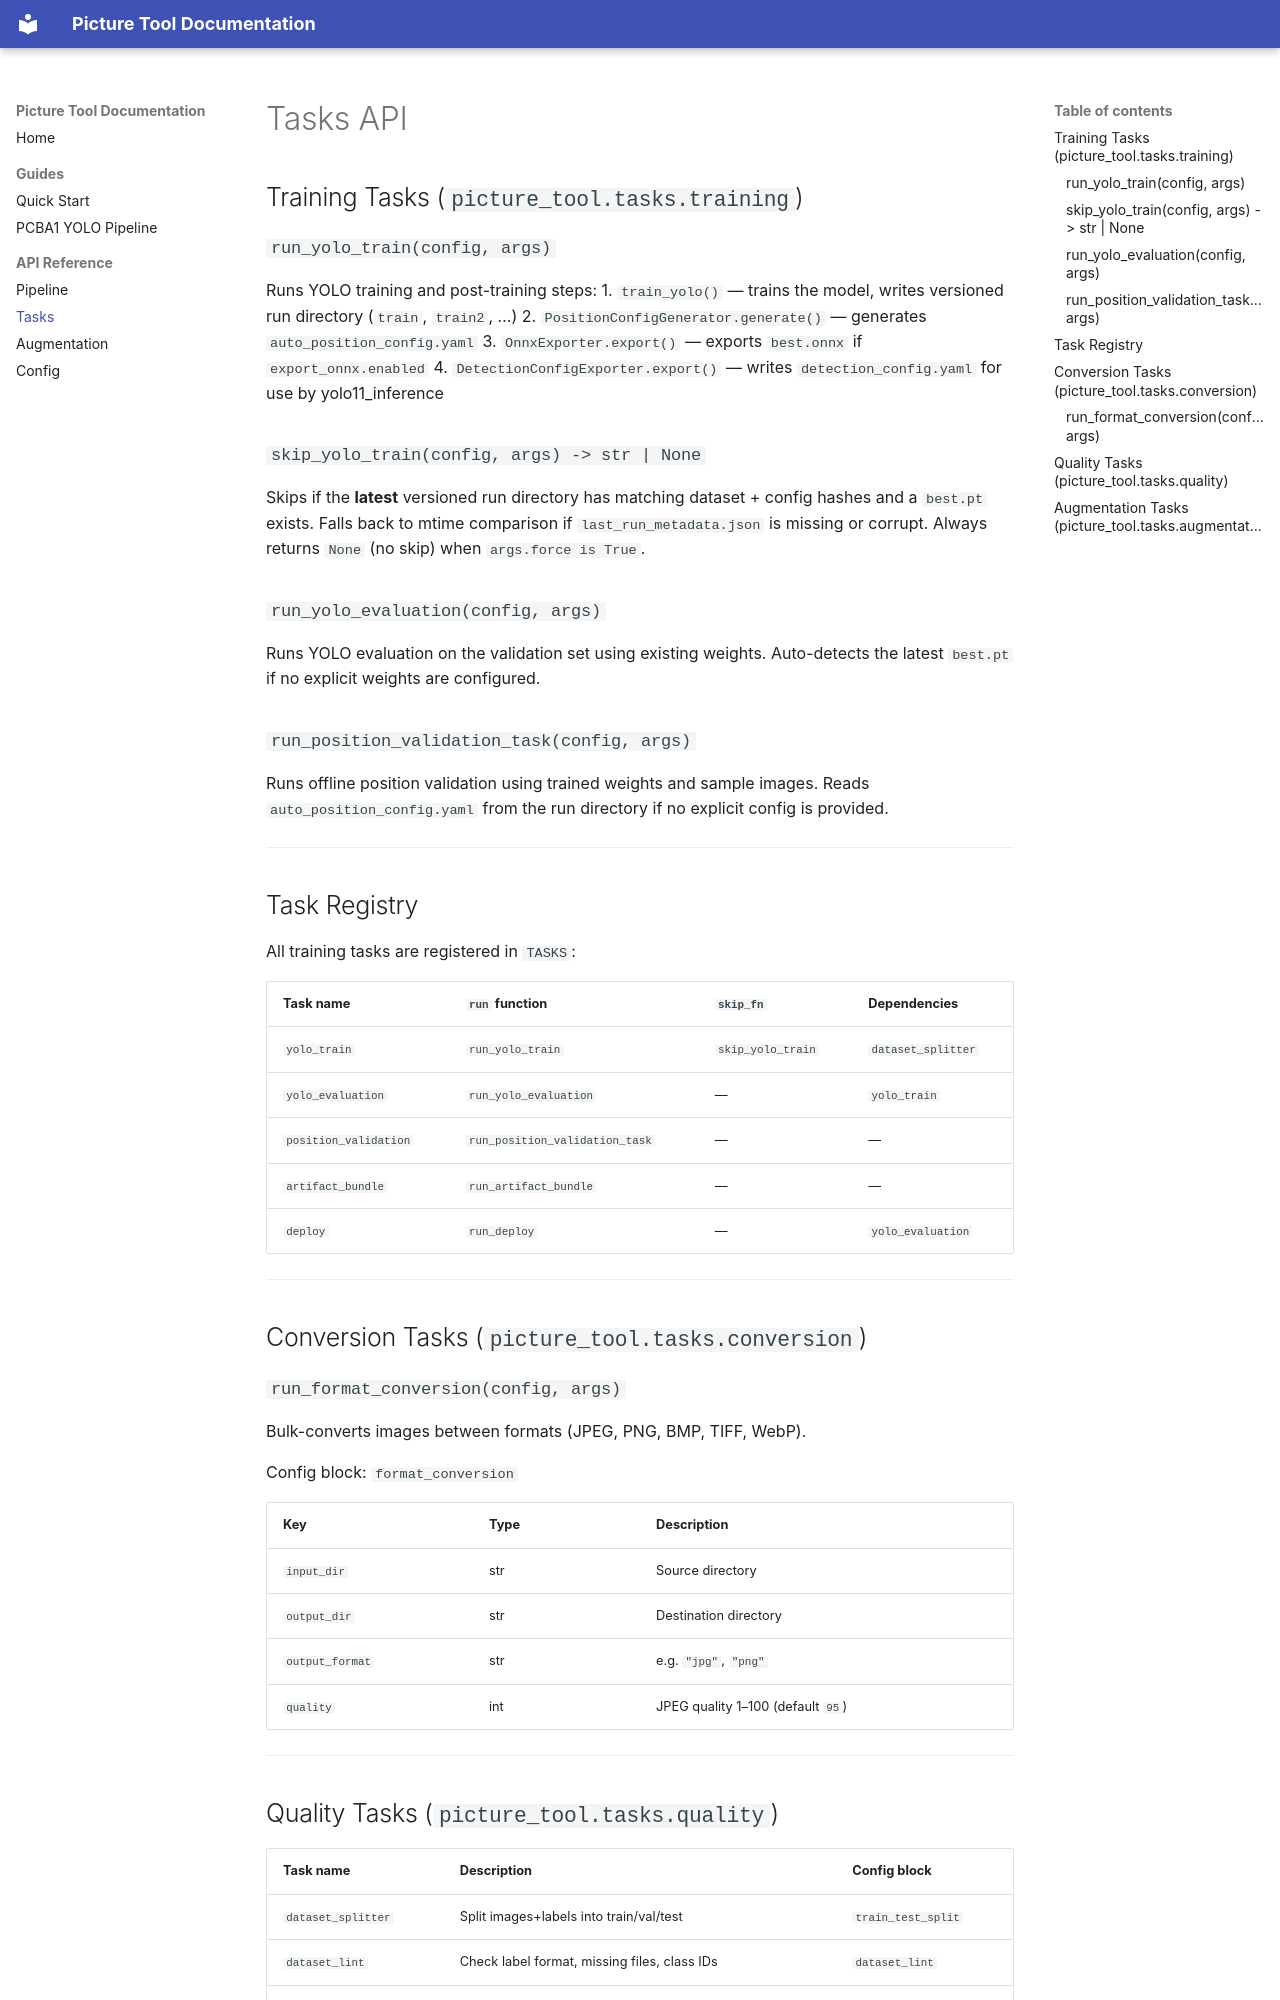

repository: DioWang67/Yolo11_auto_train · page: api/tasks/index.html · generator: mkdocs

# Tasks API

## Training Tasks (`picture_tool.tasks.training`)

### `run_yolo_train(config, args)`

Runs YOLO training and post-training steps:
1. `train_yolo()` — trains the model, writes versioned run directory (`train`, `train2`, …)
2. `PositionConfigGenerator.generate()` — generates `auto_position_config.yaml`
3. `OnnxExporter.export()` — exports `best.onnx` if `export_onnx.enabled`
4. `DetectionConfigExporter.export()` — writes `detection_config.yaml` for use by yolo11_inference

### `skip_yolo_train(config, args) -> str | None`

Skips if the **latest** versioned run directory has matching dataset + config hashes and a `best.pt` exists.
Falls back to mtime comparison if `last_run_metadata.json` is missing or corrupt.
Always returns `None` (no skip) when `args.force is True`.

### `run_yolo_evaluation(config, args)`

Runs YOLO evaluation on the validation set using existing weights. Auto-detects the latest `best.pt` if no explicit weights are configured.

### `run_position_validation_task(config, args)`

Runs offline position validation using trained weights and sample images. Reads `auto_position_config.yaml` from the run directory if no explicit config is provided.

---

## Task Registry

All training tasks are registered in `TASKS`:

| Task name | `run` function | `skip_fn` | Dependencies |
|-----------|---------------|-----------|--------------|
| `yolo_train` | `run_yolo_train` | `skip_yolo_train` | `dataset_splitter` |
| `yolo_evaluation` | `run_yolo_evaluation` | — | `yolo_train` |
| `position_validation` | `run_position_validation_task` | — | — |
| `artifact_bundle` | `run_artifact_bundle` | — | — |
| `deploy` | `run_deploy` | — | `yolo_evaluation` |

---

## Conversion Tasks (`picture_tool.tasks.conversion`)

### `run_format_conversion(config, args)`

Bulk-converts images between formats (JPEG, PNG, BMP, TIFF, WebP).

Config block: `format_conversion`

| Key | Type | Description |
|-----|------|-------------|
| `input_dir` | str | Source directory |
| `output_dir` | str | Destination directory |
| `output_format` | str | e.g. `"jpg"`, `"png"` |
| `quality` | int | JPEG quality 1–100 (default `95`) |

---
